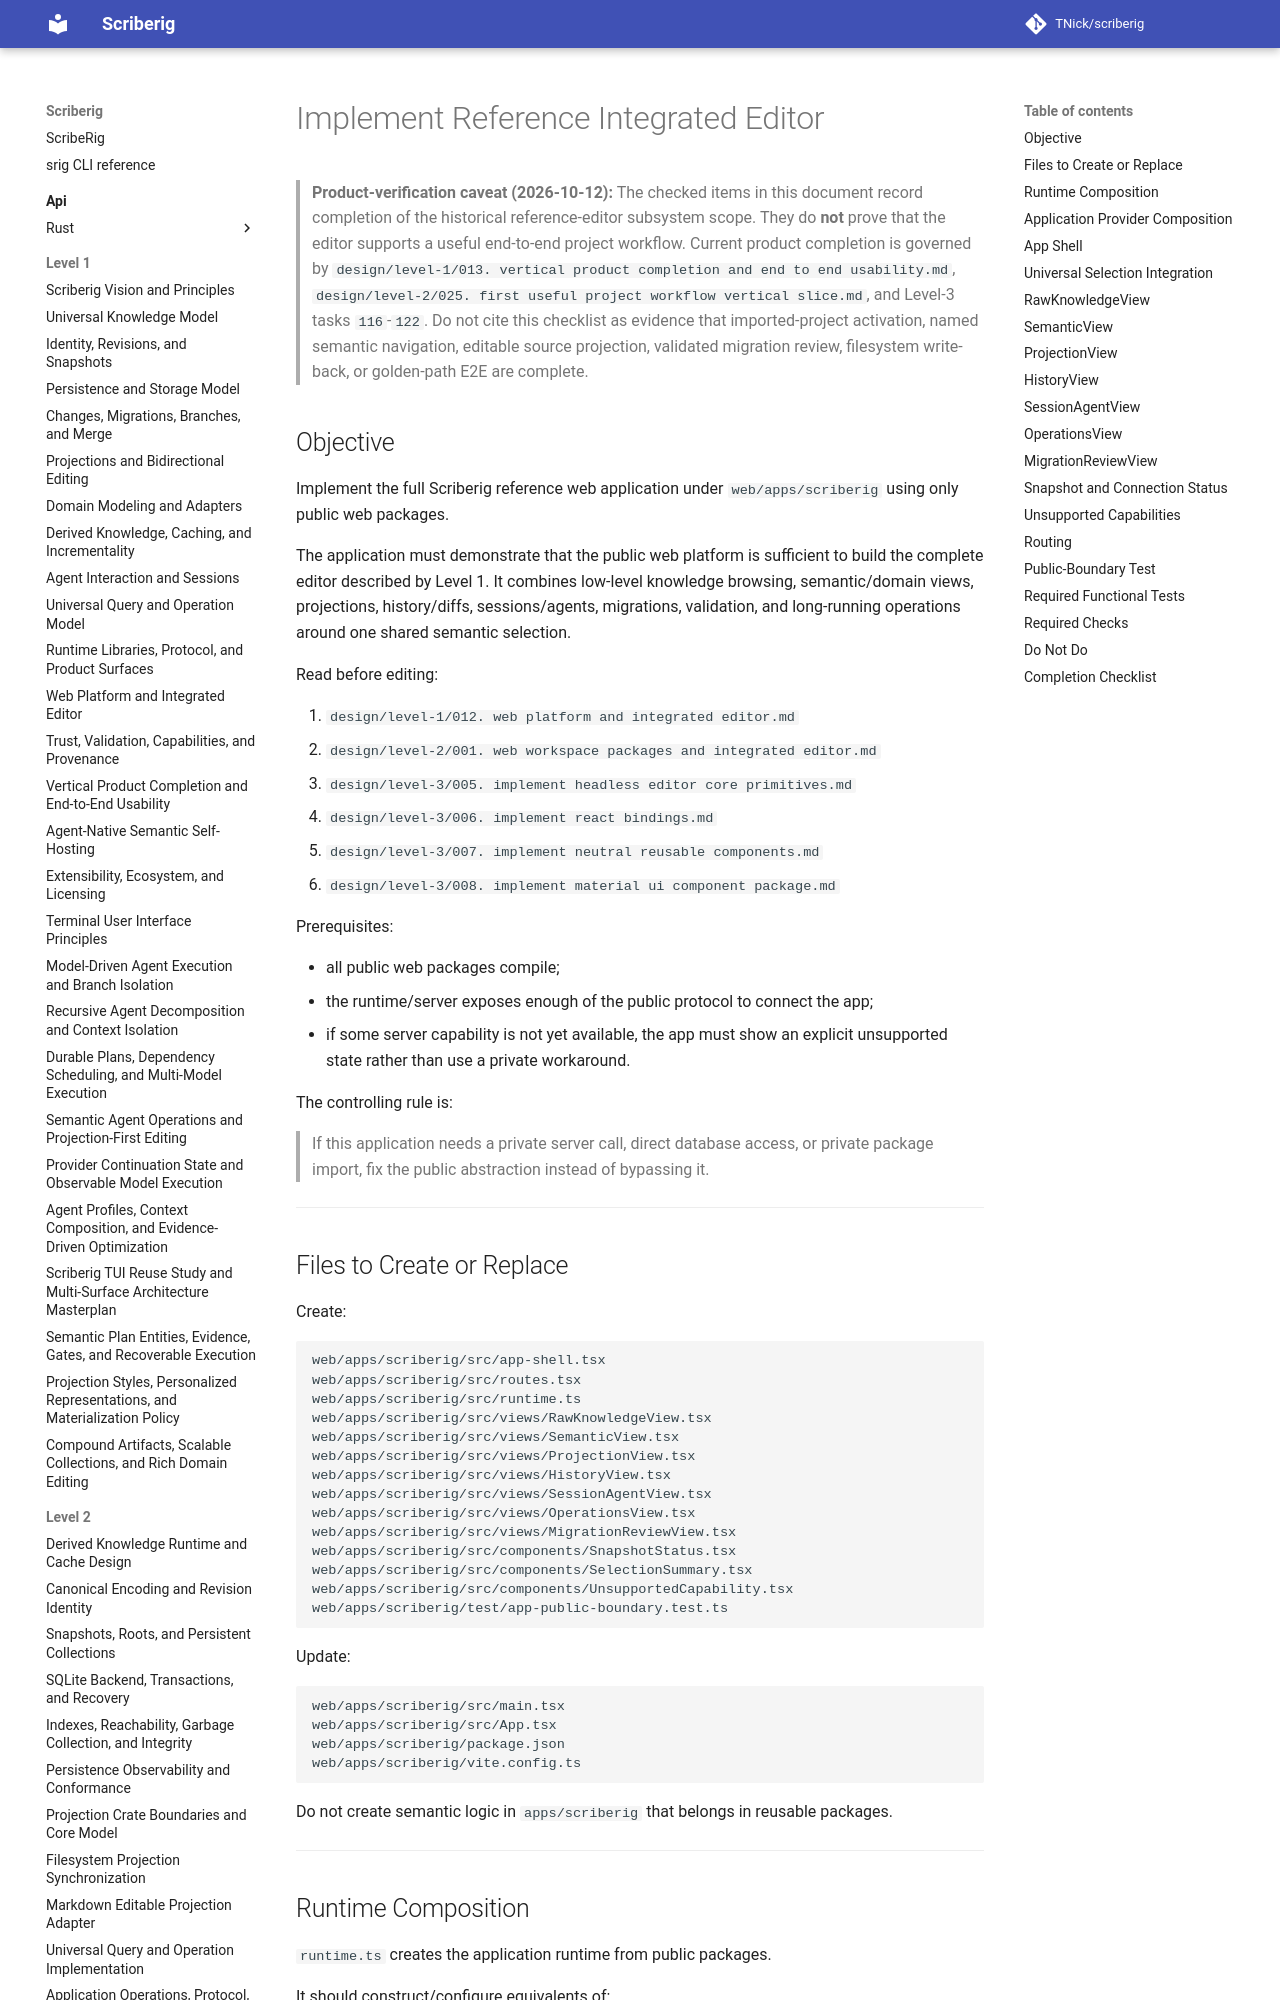

repository: TNick/scriberig · page: level-3/081. implement reference integrated editor/index.html · generator: mkdocs

# Implement Reference Integrated Editor

> **Product-verification caveat (2026-10-12):** The checked items in this document record completion of the historical reference-editor subsystem scope. They do **not** prove that the editor supports a useful end-to-end project workflow. Current product completion is governed by `design/level-1/013. vertical product completion and end to end usability.md`, `design/level-2/025. first useful project workflow vertical slice.md`, and Level-3 tasks `116`-`122`. Do not cite this checklist as evidence that imported-project activation, named semantic navigation, editable source projection, validated migration review, filesystem write-back, or golden-path E2E are complete.

## Objective

Implement the full Scriberig reference web application under `web/apps/scriberig` using only public web packages.

The application must demonstrate that the public web platform is sufficient to build the complete editor described by Level 1. It combines low-level knowledge browsing, semantic/domain views, projections, history/diffs, sessions/agents, migrations, validation, and long-running operations around one shared semantic selection.

Read before editing:

1. `design/level-1/012. web platform and integrated editor.md`
2. `design/level-2/001. web workspace packages and integrated editor.md`
3. `design/level-3/005. implement headless editor core primitives.md`
4. `design/level-3/006. implement react bindings.md`
5. `design/level-3/007. implement neutral reusable components.md`
6. `design/level-3/008. implement material ui component package.md`

Prerequisites:

- all public web packages compile;
- the runtime/server exposes enough of the public protocol to connect the app;
- if some server capability is not yet available, the app must show an explicit unsupported state rather than use a private workaround.

The controlling rule is:

> If this application needs a private server call, direct database access, or private package import, fix the public abstraction instead of bypassing it.

---
